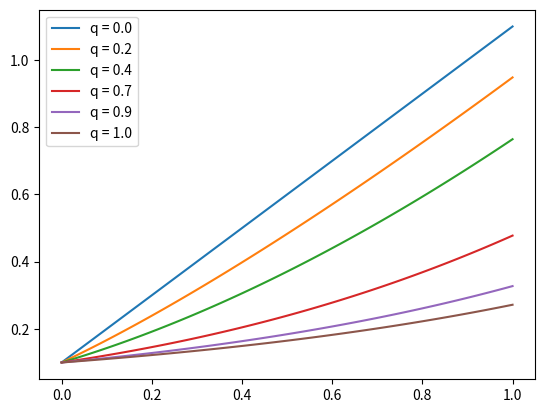

Write the Python code that produced this figure.
import numpy as np
import matplotlib.pyplot as plt

def System(u,t,q):
    dudt = u**(q)
    return dudt

def Euler3(f,t,q):
    h = t[1]-t[0]
    y = np.zeros_like(t)
    y[0] = 0.1

    K1 = 0
    K2 = 0
    K3 = 0

    for i in range(1,len(t)):
        
        R = np.array([y[i-1]]) #presente
        K1 = f(R,t[i-1],q)
        R = np.array([y[i-1]+h*0.5*K1])
        K2 = f(R,t[i-1]+0.5*h,q)
        R = np.array([y[i-1]-h*K1+2*h*K2])
        K3 = f(R,t[i-1]+h,q)

        y[i] = y[i-1] + (1/6) * h * (K1+4*K2+K3)
        
    return y

N = 100
t = np.linspace(0,1,N)
q = np.array([0.,0.2,0.4,0.7,0.9,1.])

plt.figure()
for i in range (len(q)):
    ye3 = Euler3(System,t,q[i])
    plt.plot(t,ye3,label = 'q = ' + str(q[i]))

plt.legend()
plt.show()